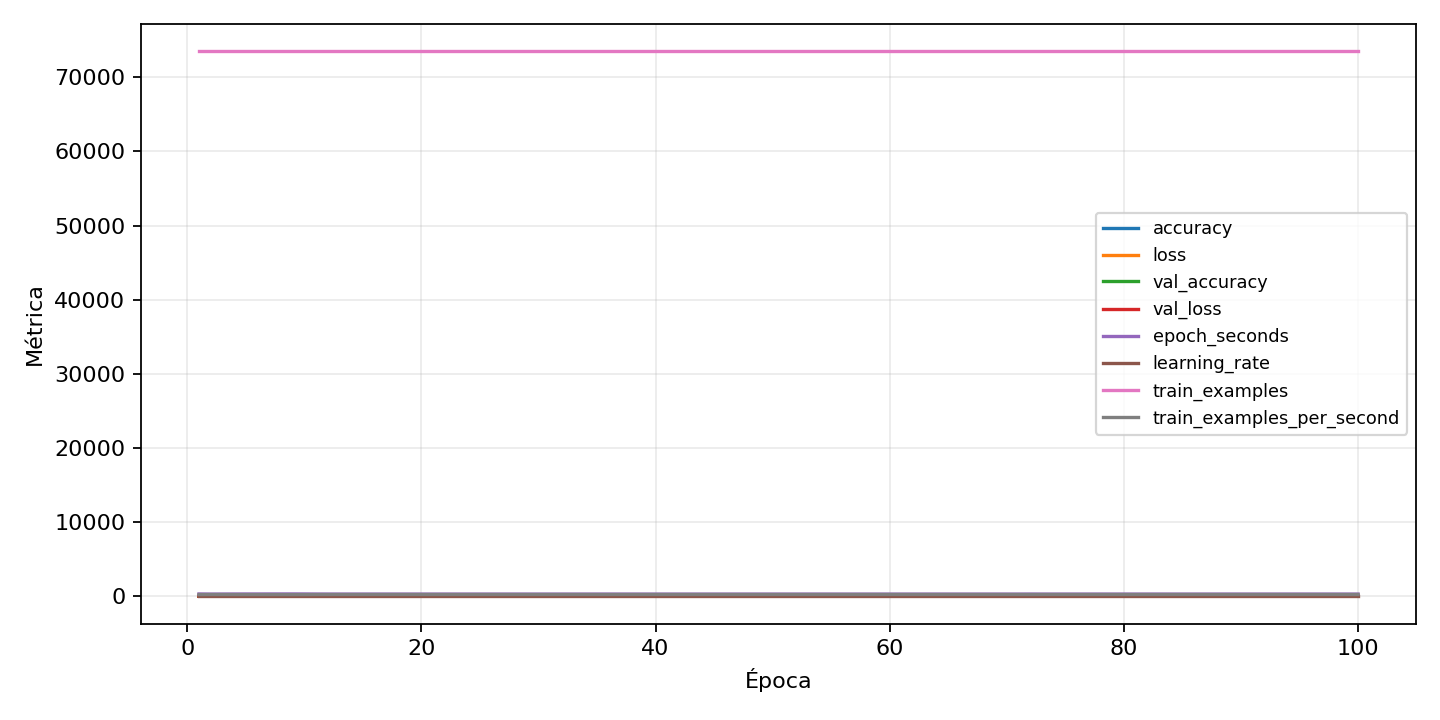

Source data for this figure (header and first rows):
epoch, accuracy, epoch_seconds, learning_rate, loss, train_examples, train_examples_per_second, val_accuracy, val_balanced_accuracy, val_class_0_f1, val_class_0_precision, val_class_0_recall, val_class_0_support, val_class_1_f1, val_class_1_precision, val_class_1_recall, val_class_1_support, val_class_2_f1, val_class_2_precision, val_class_2_recall, val_class_2_support, val_class_3_f1, val_class_3_precision, val_class_3_recall
1, 0.8393, 314.1, 0.0003, 0.508, 73498, 234, 0.9476, 0.9471, 0.9765, 0.9696, 0.9836, 1036, 0.9803, 0.9905, 0.9704, 1182, 0.9345, 0.9376, 0.9314, 1049, 0.9203, 0.9246, 0.916
2, 0.9438, 298.1, 0.0003, 0.1954, 73498, 246.6, 0.9572, 0.957, 0.9739, 0.9563, 0.9923, 1036, 0.9828, 1.0, 0.9662, 1182, 0.9377, 0.9657, 0.9113, 1049, 0.9546, 0.9577, 0.9514
3, 0.9571, 302.7, 0.0003, 0.1471, 73498, 242.8, 0.9614, 0.9605, 0.9704, 0.9939, 0.9479, 1036, 0.9849, 0.9767, 0.9932, 1182, 0.9516, 0.9575, 0.9457, 1049, 0.9502, 0.9145, 0.9888
4, 0.9646, 307.3, 0.0003, 0.1205, 73498, 239.2, 0.9773, 0.9771, 0.9885, 0.9847, 0.9923, 1036, 0.9915, 0.994, 0.989, 1182, 0.9644, 0.9594, 0.9695, 1049, 0.9735, 0.9677, 0.9795
5, 0.9697, 310.2, 0.0003, 0.1031, 73498, 237, 0.974, 0.9738, 0.9899, 0.9875, 0.9923, 1036, 0.9894, 0.9949, 0.9839, 1182, 0.9571, 0.98, 0.9352, 1049, 0.9728, 0.9756, 0.9701
6, 0.973, 310.1, 0.0003, 0.09085, 73498, 237, 0.979, 0.9786, 0.9894, 0.9866, 0.9923, 1036, 0.9915, 0.9949, 0.9882, 1182, 0.9573, 0.9528, 0.9619, 1049, 0.9835, 0.9962, 0.9711
7, 0.9744, 313.8, 0.0003, 0.08539, 73498, 234.3, 0.9782, 0.9778, 0.9889, 0.9884, 0.9894, 1036, 0.9924, 0.9916, 0.9932, 1182, 0.9519, 0.9324, 0.9724, 1049, 0.9836, 0.9859, 0.9813
8, 0.9779, 314.6, 0.0003, 0.07674, 73498, 233.6, 0.9799, 0.9794, 0.9927, 0.998, 0.9875, 1036, 0.9898, 0.9932, 0.9865, 1182, 0.9497, 0.9196, 0.9819, 1049, 0.9907, 0.9907, 0.9907
9, 0.9787, 317.8, 0.0003, 0.0733, 73498, 231.3, 0.9834, 0.9832, 0.9899, 0.9875, 0.9923, 1036, 0.987, 0.9752, 0.9992, 1182, 0.9717, 0.9787, 0.9647, 1049, 0.9883, 0.9934, 0.9832
10, 0.9796, 313.9, 0.0003, 0.06617, 73498, 234.1, 0.9825, 0.9821, 0.9815, 0.9637, 1.0, 1036, 0.9899, 0.9866, 0.9932, 1182, 0.9794, 0.9827, 0.9762, 1049, 0.9853, 0.999, 0.972
11, 0.9816, 303.9, 0.0003, 0.06247, 73498, 241.8, 0.9854, 0.9853, 0.9937, 0.9942, 0.9932, 1036, 0.9932, 0.9983, 0.9882, 1182, 0.9745, 0.9826, 0.9666, 1049, 0.9911, 0.9898, 0.9925
12, 0.9824, 300, 0.0003, 0.05806, 73498, 245, 0.9853, 0.9852, 0.9928, 0.9904, 0.9952, 1036, 0.9932, 0.9924, 0.9941, 1182, 0.9754, 0.9873, 0.9638, 1049, 0.9911, 0.9925, 0.9897
13, 0.9833, 298, 0.0003, 0.05918, 73498, 246.6, 0.9791, 0.9788, 0.9857, 0.9719, 1.0, 1036, 0.9936, 0.9966, 0.9907, 1182, 0.9558, 0.9527, 0.959, 1049, 0.9864, 0.9915, 0.9813
14, 0.9842, 298.1, 0.0003, 0.05337, 73498, 246.6, 0.9837, 0.9835, 0.9942, 0.9933, 0.9952, 1036, 0.9932, 0.9949, 0.9915, 1182, 0.9654, 0.988, 0.9438, 1049, 0.9893, 0.9843, 0.9944
15, 0.9846, 297.7, 0.0003, 0.05349, 73498, 246.9, 0.9839, 0.9837, 0.9933, 0.9904, 0.9961, 1036, 0.9906, 0.9974, 0.9839, 1182, 0.9619, 0.9376, 0.9876, 1049, 0.9906, 0.9953, 0.986
16, 0.9855, 297, 0.0003, 0.04983, 73498, 247.4, 0.9842, 0.9838, 0.9947, 0.9961, 0.9932, 1036, 0.9941, 0.9916, 0.9966, 1182, 0.9643, 0.989, 0.9409, 1049, 0.9834, 0.97, 0.9972
17, 0.9855, 297.4, 0.0003, 0.04924, 73498, 247.2, 0.9877, 0.9876, 0.9923, 0.9857, 0.999, 1036, 0.9928, 0.9983, 0.9873, 1182, 0.9748, 0.9716, 0.9781, 1049, 0.9948, 0.9981, 0.9916
18, 0.9868, 296.5, 0.0003, 0.04438, 73498, 247.9, 0.9864, 0.9862, 0.9942, 0.9942, 0.9942, 1036, 0.9924, 0.9891, 0.9958, 1182, 0.9805, 0.9791, 0.9819, 1049, 0.9939, 1.0, 0.9879
19, 0.9858, 297, 0.0003, 0.04606, 73498, 247.4, 0.9819, 0.9817, 0.9914, 0.9848, 0.9981, 1036, 0.9902, 0.9974, 0.9831, 1182, 0.9624, 0.961, 0.9638, 1049, 0.9907, 0.9916, 0.9897
20, 0.987, 296.4, 0.0003, 0.04143, 73498, 247.9, 0.9866, 0.9865, 0.9942, 0.9923, 0.9961, 1036, 0.9945, 0.9983, 0.9907, 1182, 0.9793, 0.9893, 0.9695, 1049, 0.9911, 0.9925, 0.9897
21, 0.9881, 295.8, 0.0003, 0.04168, 73498, 248.5, 0.9869, 0.9869, 0.99, 0.9801, 1.0, 1036, 0.9902, 0.9974, 0.9831, 1182, 0.9744, 0.9707, 0.9781, 1049, 0.9906, 0.9925, 0.9888
22, 0.9878, 297.1, 0.0003, 0.04075, 73498, 247.4, 0.9846, 0.9842, 0.9957, 0.9923, 0.999, 1036, 0.9954, 0.9941, 0.9966, 1182, 0.9705, 0.9696, 0.9714, 1049, 0.9852, 0.9788, 0.9916
23, 0.9882, 296.2, 0.0003, 0.03863, 73498, 248.2, 0.9891, 0.989, 0.9957, 0.9933, 0.9981, 1036, 0.9958, 0.9958, 0.9958, 1182, 0.9777, 0.996, 0.96, 1049, 0.9949, 0.9926, 0.9972
24, 0.9886, 296.1, 0.0003, 0.03992, 73498, 248.2, 0.9855, 0.9852, 0.9976, 0.9971, 0.9981, 1036, 0.9958, 0.9958, 0.9958, 1182, 0.9703, 0.975, 0.9657, 1049, 0.9925, 0.9935, 0.9916
25, 0.9882, 295.2, 0.0003, 0.03828, 73498, 249, 0.9848, 0.9845, 0.9957, 0.9952, 0.9961, 1036, 0.9966, 0.9949, 0.9983, 1182, 0.9683, 0.9758, 0.9609, 1049, 0.9911, 0.9953, 0.9869
26, 0.9891, 296.3, 0.0003, 0.03526, 73498, 248.1, 0.987, 0.9868, 0.9938, 0.9885, 0.999, 1036, 0.9949, 0.9941, 0.9958, 1182, 0.9748, 0.9921, 0.9581, 1049, 0.9934, 0.9972, 0.9897
27, 0.9888, 295.5, 0.0003, 0.03687, 73498, 248.7, 0.9874, 0.9874, 0.9933, 0.9895, 0.9971, 1036, 0.9962, 0.9933, 0.9992, 1182, 0.9765, 0.9808, 0.9724, 1049, 0.9882, 0.9971, 0.9795
28, 0.9889, 295.9, 0.0003, 0.03596, 73498, 248.4, 0.9886, 0.9884, 0.9923, 0.9885, 0.9961, 1036, 0.9958, 0.9966, 0.9949, 1182, 0.9813, 0.9846, 0.9781, 1049, 0.9925, 0.9953, 0.9897
29, 0.9895, 295.7, 0.0003, 0.03456, 73498, 248.6, 0.9885, 0.9884, 0.9957, 0.9971, 0.9942, 1036, 0.9962, 0.9975, 0.9949, 1182, 0.9792, 0.9951, 0.9638, 1049, 0.9884, 0.9798, 0.9972
30, 0.99, 295.6, 0.0003, 0.03299, 73498, 248.7, 0.9836, 0.9834, 0.9746, 0.9513, 0.999, 1036, 0.9916, 0.9858, 0.9975, 1182, 0.9785, 0.9808, 0.9762, 1049, 0.9911, 0.9925, 0.9897
31, 0.9899, 295.6, 0.0003, 0.03354, 73498, 248.7, 0.9869, 0.9866, 0.9952, 0.9961, 0.9942, 1036, 0.9953, 0.9958, 0.9949, 1182, 0.977, 0.9808, 0.9733, 1049, 0.9834, 0.9692, 0.9981
32, 0.9903, 295.6, 0.0003, 0.03224, 73498, 248.6, 0.9892, 0.9892, 0.9947, 0.9904, 0.999, 1036, 0.9928, 0.9974, 0.9882, 1182, 0.9809, 0.9837, 0.9781, 1049, 0.9939, 0.9972, 0.9907
33, 0.9901, 294.3, 0.0003, 0.03195, 73498, 249.7, 0.9895, 0.9894, 0.9966, 0.9961, 0.9971, 1036, 0.9958, 0.9933, 0.9983, 1182, 0.9871, 0.9923, 0.9819, 1049, 0.9921, 0.9916, 0.9925
34, 0.9908, 295.5, 0.0003, 0.03135, 73498, 248.8, 0.9892, 0.9893, 0.9938, 0.9876, 1.0, 1036, 0.9932, 0.9983, 0.9882, 1182, 0.9807, 0.9941, 0.9676, 1049, 0.993, 0.9972, 0.9888
35, 0.9911, 297.2, 0.0003, 0.02866, 73498, 247.3, 0.9893, 0.9893, 0.9932, 0.9942, 0.9923, 1036, 0.9941, 0.9958, 0.9924, 1182, 0.9804, 0.9818, 0.979, 1049, 0.993, 0.9889, 0.9972
36, 0.9907, 297.3, 0.0003, 0.03035, 73498, 247.2, 0.984, 0.9836, 0.9952, 0.9933, 0.9971, 1036, 0.9945, 0.9941, 0.9949, 1182, 0.9641, 0.9674, 0.9609, 1049, 0.9926, 0.9889, 0.9963
37, 0.991, 296.2, 0.0003, 0.0288, 73498, 248.2, 0.9859, 0.986, 0.9932, 0.999, 0.9875, 1036, 0.9915, 0.9974, 0.9856, 1182, 0.9788, 0.9874, 0.9704, 1049, 0.9939, 0.9926, 0.9953
38, 0.9909, 295.9, 0.0003, 0.03012, 73498, 248.4, 0.9857, 0.9855, 0.9947, 0.9933, 0.9961, 1036, 0.9903, 0.9825, 0.9983, 1182, 0.9793, 0.9883, 0.9704, 1049, 0.9925, 0.9981, 0.9869
39, 0.9919, 294, 0.0003, 0.02695, 73498, 250, 0.9885, 0.9885, 0.9957, 0.9923, 0.999, 1036, 0.9936, 0.9983, 0.989, 1182, 0.9785, 0.9827, 0.9743, 1049, 0.993, 0.9916, 0.9944
40, 0.9913, 294.9, 0.0003, 0.02924, 73498, 249.2, 0.9858, 0.9854, 0.9923, 0.9942, 0.9903, 1036, 0.9924, 0.9957, 0.989, 1182, 0.9625, 0.9465, 0.979, 1049, 0.9944, 0.9953, 0.9935
41, 0.991, 294.5, 0.0003, 0.02822, 73498, 249.6, 0.9884, 0.9881, 0.9937, 0.9942, 0.9932, 1036, 0.9962, 0.9941, 0.9983, 1182, 0.9809, 0.9819, 0.98, 1049, 0.9912, 0.987, 0.9953
42, 0.9914, 294.9, 0.0003, 0.02796, 73498, 249.3, 0.9871, 0.987, 0.9952, 0.9952, 0.9952, 1036, 0.9941, 0.9941, 0.9941, 1182, 0.9789, 0.9827, 0.9752, 1049, 0.9887, 0.9943, 0.9832
43, 0.9915, 294.9, 0.0003, 0.02873, 73498, 249.3, 0.9887, 0.9886, 0.9932, 0.9971, 0.9894, 1036, 0.9937, 0.9941, 0.9932, 1182, 0.9778, 0.9893, 0.9666, 1049, 0.9935, 0.9907, 0.9963
44, 0.9919, 294.7, 0.0003, 0.0267, 73498, 249.4, 0.9886, 0.9885, 0.9933, 0.9867, 1.0, 1036, 0.9949, 0.9916, 0.9983, 1182, 0.9813, 0.9884, 0.9743, 1049, 0.9948, 0.9981, 0.9916
45, 0.9925, 295.2, 0.0003, 0.025, 73498, 249, 0.9883, 0.9883, 0.9914, 0.9838, 0.999, 1036, 0.9966, 0.9975, 0.9958, 1182, 0.9755, 0.9826, 0.9685, 1049, 0.9925, 1.0, 0.9851
46, 0.9919, 294.3, 0.0003, 0.02562, 73498, 249.7, 0.9871, 0.9869, 0.9952, 0.9952, 0.9952, 1036, 0.9958, 0.9941, 0.9975, 1182, 0.9715, 0.9862, 0.9571, 1049, 0.9926, 0.9889, 0.9963
47, 0.9924, 295.8, 0.0003, 0.02572, 73498, 248.5, 0.9851, 0.9848, 0.9918, 0.9923, 0.9913, 1036, 0.9958, 0.9958, 0.9958, 1182, 0.9679, 0.958, 0.9781, 1049, 0.9911, 0.9953, 0.9869
48, 0.9922, 295.2, 0.0003, 0.02459, 73498, 249, 0.9887, 0.9885, 0.9917, 0.998, 0.9855, 1036, 0.9962, 0.9975, 0.9949, 1182, 0.9747, 0.977, 0.9724, 1049, 0.9949, 0.9944, 0.9953
49, 0.9923, 294.8, 0.0003, 0.02461, 73498, 249.3, 0.9897, 0.9897, 0.9957, 0.9923, 0.999, 1036, 0.9958, 0.9941, 0.9975, 1182, 0.9832, 0.9913, 0.9752, 1049, 0.9953, 0.9991, 0.9916
50, 0.9926, 295.3, 0.0003, 0.02544, 73498, 248.9, 0.9895, 0.9894, 0.9937, 0.9914, 0.9961, 1036, 0.997, 0.9958, 0.9983, 1182, 0.9779, 0.9836, 0.9724, 1049, 0.9935, 0.9944, 0.9925
51, 0.9922, 294.7, 0.0003, 0.0258, 73498, 249.4, 0.9876, 0.9875, 0.9966, 0.9952, 0.9981, 1036, 0.9958, 0.9916, 1.0, 1182, 0.9738, 0.9921, 0.9561, 1049, 0.9916, 0.9898, 0.9935
52, 0.9925, 294.3, 0.0003, 0.02428, 73498, 249.7, 0.9888, 0.9887, 0.9966, 0.9961, 0.9971, 1036, 0.9958, 0.9975, 0.9941, 1182, 0.9733, 0.9751, 0.9714, 1049, 0.9953, 0.9972, 0.9935
53, 0.9925, 295.2, 0.0003, 0.02415, 73498, 248.9, 0.9888, 0.9885, 0.9961, 0.9952, 0.9971, 1036, 0.9958, 0.9975, 0.9941, 1182, 0.9735, 0.9662, 0.9809, 1049, 0.9944, 0.9953, 0.9935
54, 0.9928, 295.3, 0.0003, 0.02397, 73498, 248.9, 0.9899, 0.9899, 0.9966, 1.0, 0.9932, 1036, 0.9945, 0.9974, 0.9915, 1182, 0.9828, 0.9866, 0.979, 1049, 0.9916, 0.9953, 0.9879
55, 0.9931, 294.9, 0.0003, 0.02268, 73498, 249.3, 0.9893, 0.989, 0.9957, 0.9942, 0.9971, 1036, 0.997, 0.9966, 0.9975, 1182, 0.9805, 0.9791, 0.9819, 1049, 0.9884, 0.9807, 0.9963
56, 0.993, 294, 0.0003, 0.02443, 73498, 250, 0.9882, 0.988, 0.9919, 0.9848, 0.999, 1036, 0.9958, 0.9958, 0.9958, 1182, 0.9736, 0.9816, 0.9657, 1049, 0.9944, 0.9963, 0.9925
57, 0.993, 294, 0.0003, 0.02439, 73498, 250, 0.9898, 0.9898, 0.9942, 0.9971, 0.9913, 1036, 0.9945, 0.9958, 0.9932, 1182, 0.9824, 0.981, 0.9838, 1049, 0.9935, 0.9953, 0.9916
58, 0.9933, 294.8, 0.0003, 0.02215, 73498, 249.3, 0.9893, 0.9892, 0.9928, 0.9913, 0.9942, 1036, 0.9928, 0.9874, 0.9983, 1182, 0.9837, 0.9913, 0.9762, 1049, 0.9916, 0.9953, 0.9879
59, 0.993, 295, 0.0003, 0.0239, 73498, 249.2, 0.9894, 0.9892, 0.9952, 0.9933, 0.9971, 1036, 0.9949, 0.9933, 0.9966, 1182, 0.9794, 0.9827, 0.9762, 1049, 0.9935, 0.9907, 0.9963
60, 0.9934, 294.5, 0.0003, 0.02177, 73498, 249.6, 0.9866, 0.9862, 0.9957, 0.9942, 0.9971, 1036, 0.997, 0.9949, 0.9992, 1182, 0.965, 0.971, 0.959, 1049, 0.9925, 0.9935, 0.9916
... 40 more rows
